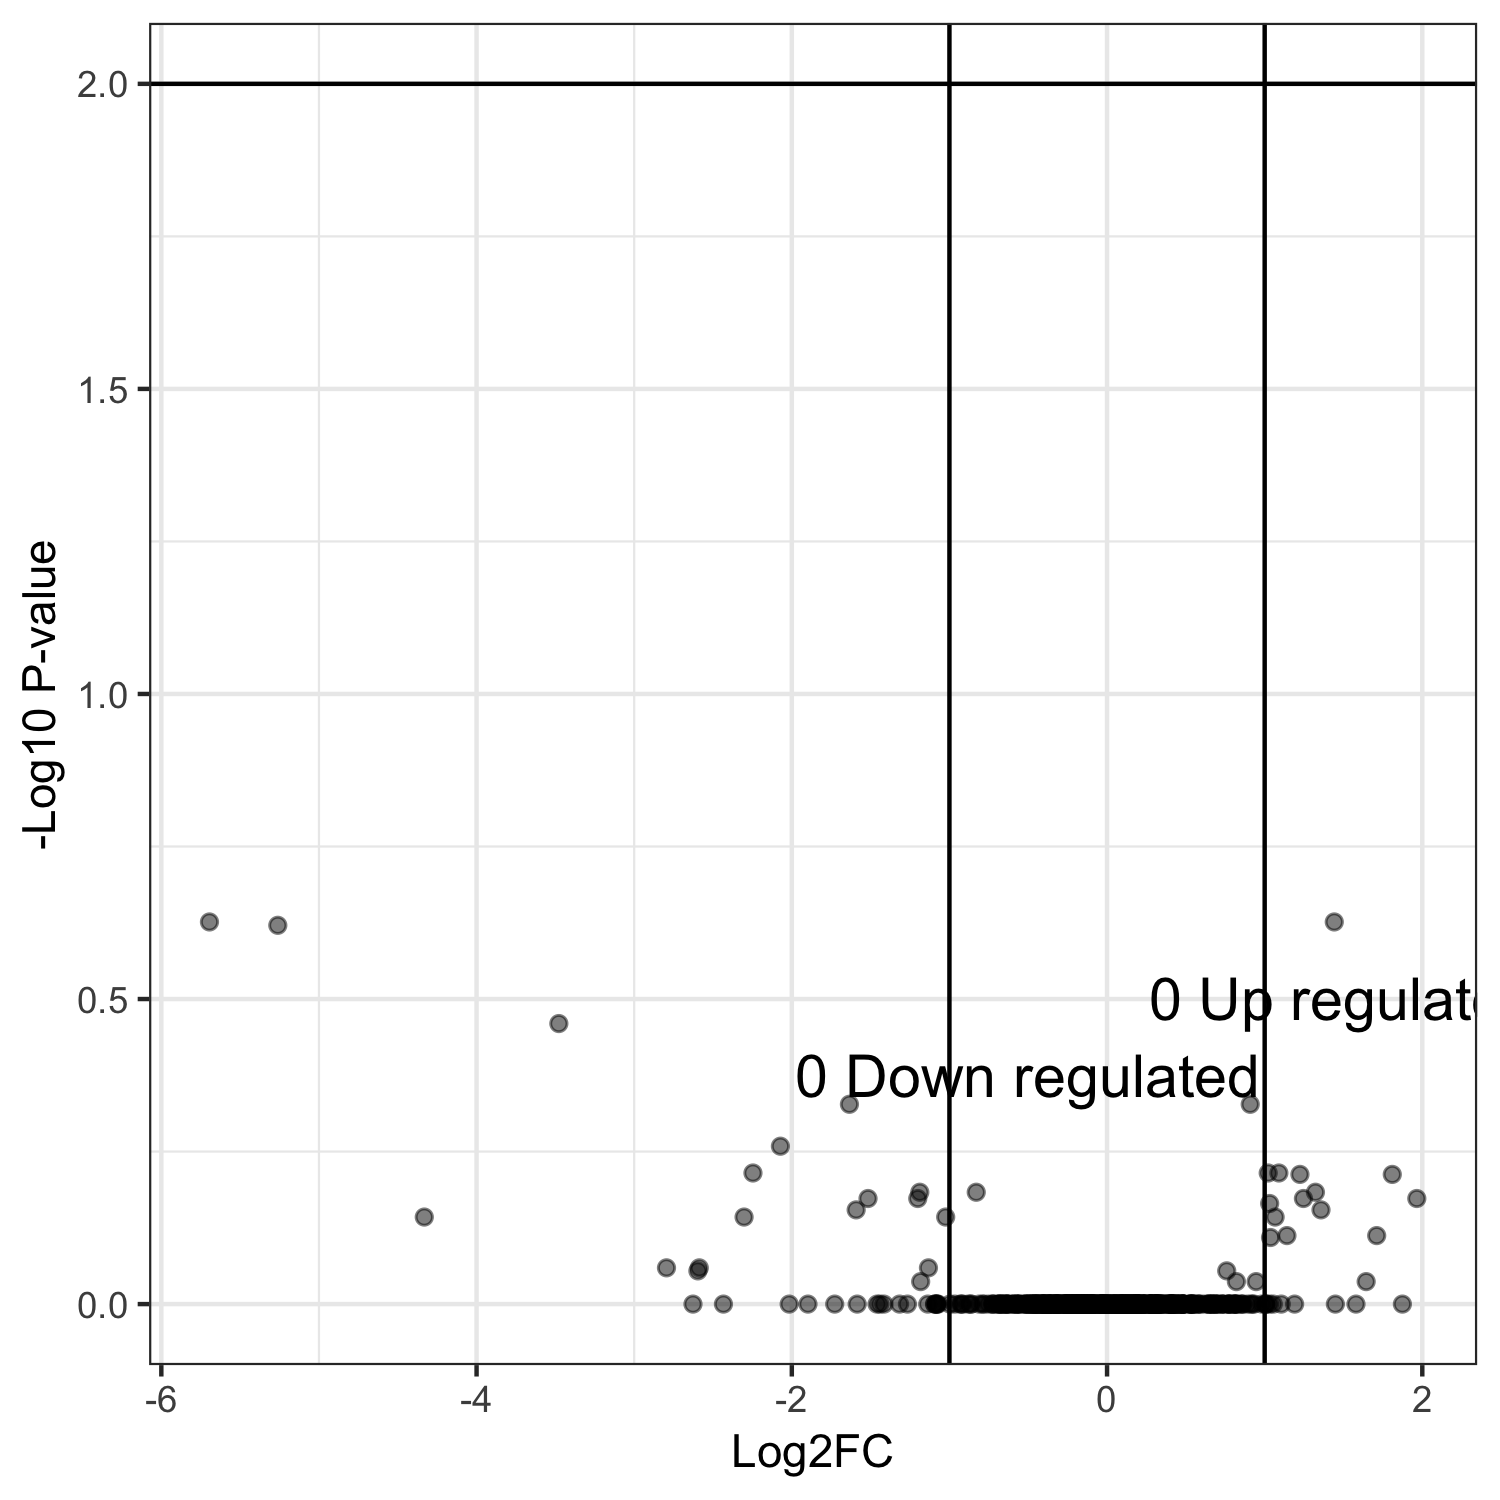

The table this chart was drawn from, first rows:
genes, logFC, logCPM, PValue, FDR
KMXK_0C05990, 1.442, 11.88, 0.0005861, 0.2364
KMXK_0G03130, -5.695, 4.576, 0.0008398, 0.2364
KMXK_0C00800, -5.261, 4.642, 0.001276, 0.2394
KMXK_0D00400, -3.478, 5.476, 0.002465, 0.3469
KMXK_0F00920, -1.634, 8.046, 0.004812, 0.4704
KMXK_0A01770, 0.9083, 11.72, 0.005014, 0.4704
KMXK_0E05830, -2.072, 7.532, 0.006852, 0.5511
KMXK_0B07590, -2.247, 6.717, 0.009749, 0.6097
KMXK_0G04220, 1.022, 11.24, 0.01052, 0.6097
KMXK_0F01580, 1.09, 12.67, 0.01083, 0.6097
KMXK_0B02660, 1.224, 8.953, 0.01198, 0.613
KMXK_0G01960, 1.81, 9.381, 0.01307, 0.613
KMXK_0C03590, 1.322, 11.06, 0.01585, 0.6557
KMXK_0H00440, -1.188, 7.879, 0.01685, 0.6557
KMXK_0G01720, -0.8299, 11.91, 0.01747, 0.6557
KMXK_0D00420, 1.246, 6.417, 0.01982, 0.6713
KMXK_0A03790, -1.201, 9.724, 0.02155, 0.6713
KMXK_0E02340, -1.517, 8.614, 0.02157, 0.6713
KMXK_0F04960, 1.965, 7.663, 0.02266, 0.6713
KMXK_0G03150, 1.032, 13.86, 0.0243, 0.6841
KMXK_0C00180, 1.357, 10.35, 0.02692, 0.7008
KMXK_0G00270, -1.592, 9.571, 0.02738, 0.7008
KMXK_0C02510, -4.332, 3.935, 0.03086, 0.72
KMXK_0A05460, 1.066, 7.652, 0.03135, 0.72
KMXK_0C01490, -2.303, 6.325, 0.03297, 0.72
KMXK_0H04430, -1.024, 10.18, 0.03325, 0.72
KMXK_0H00260, 1.141, 7.427, 0.03733, 0.7722
KMXK_0G00660, 1.711, 5.673, 0.0384, 0.7722
KMXK_0B01430, 1.037, 9.782, 0.04006, 0.7778
KMXK_0F04530, -1.133, 9.295, 0.04803, 0.8721
KMXK_0G02540, -2.587, 4.73, 0.04831, 0.8721
KMXK_0H00760, -2.795, 5.141, 0.04957, 0.8721
KMXK_0C07160, 0.7591, 8.684, 0.0517, 0.8821
KMXK_0H03090, -2.596, 5, 0.05328, 0.8823
KMXK_0F00180, 1.644, 7.598, 0.05743, 0.9187
KMXK_0F05120, -1.183, 7.949, 0.06038, 0.9187
KMXK_0B01710, 0.8206, 10.86, 0.06092, 0.9187
KMXK_0G03260, 0.9458, 8.326, 0.06201, 0.9187
KMXK_0F03260, -0.9149, 7.933, 0.07589, 1
KMXK_0H02420, -2.017, 4.189, 0.07757, 1
KMXK_0H02960, -2.434, 5.356, 0.08189, 1
KMXK_0A06390, -0.636, 11.71, 0.08514, 1
KMXK_0B03690, -1.08, 8.813, 0.08776, 1
KMXK_0A01880, 0.645, 10.91, 0.08947, 1
KMXK_0B01110, -0.9323, 9.736, 0.09203, 1
KMXK_0G03640, 0.7303, 9.966, 0.09369, 1
KMXK_0F05130, -2.627, 6.434, 0.1, 1
KMXK_0B01820, -0.507, 12.37, 0.1054, 1
KMXK_0A07750, 0.7695, 9.916, 0.1059, 1
KMXK_0E03480, 0.7303, 10.14, 0.1074, 1
KMXK_0F04540, -0.5144, 12.35, 0.1084, 1
KMXK_0C04000, 0.8578, 8.584, 0.1113, 1
KMXK_0G03470, 1.004, 9.699, 0.1119, 1
KMXK_0F01410, 0.7044, 10.05, 0.1119, 1
KMXK_0C00810, 0.746, 8.212, 0.1145, 1
KMXK_0D06030, 0.8092, 10.47, 0.1158, 1
KMXK_0C02840, -0.8811, 6.543, 0.116, 1
KMXK_0H04440, -0.7906, 9.236, 0.1195, 1
KMXK_0H04290, -1.267, 8.766, 0.1196, 1
KMXK_0E04230, 0.813, 11.63, 0.1219, 1
... 503 more rows
